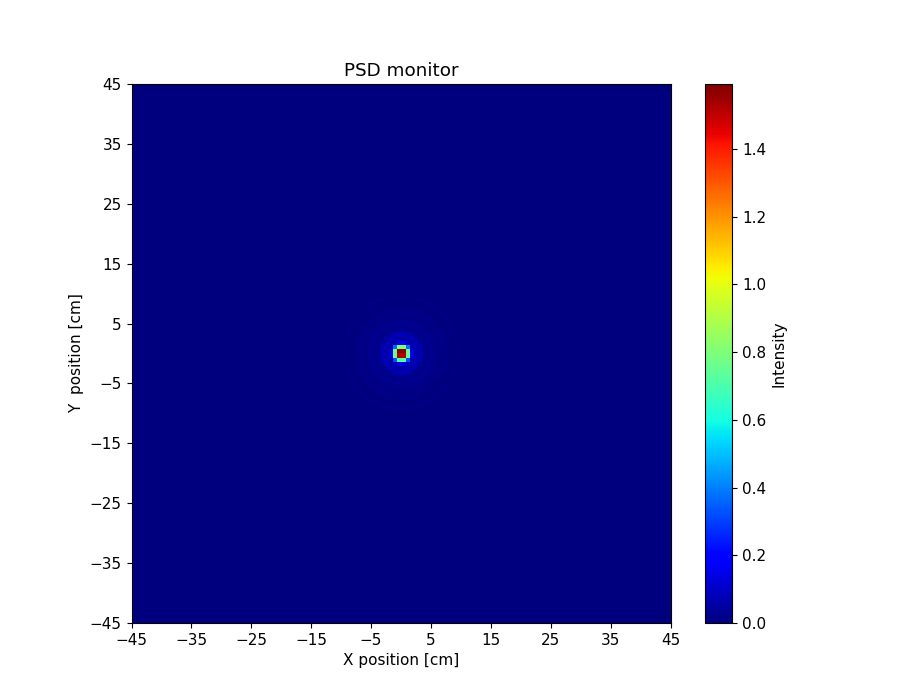

The data file committed next to this chart (first rows):
x_axis, Intensity, Error
0.000000000000000000e+00, 0.000000000000000000e+00, 0.000000000000000000e+00, 0.000000000000000000e+00, 0.000000000000000000e+00, 0.000000000000000000e+00, 0.000000000000000000e+00, 0.000000000000000000e+00, 0.000000000000000000e+00, 0.000000000000000000e+00, 0.000000000000000000e+00, 0.000000000000000000e+00, 0.000000000000000000e+00, 0.000000000000000000e+00, 0.000000000000000000e+00, 0.000000000000000000e+00, 0.000000000000000000e+00, 0.000000000000000000e+00, 0.000000000000000000e+00, 0.000000000000000000e+00, 0.000000000000000000e+00, 0.000000000000000000e+00, 0.000000000000000000e+00, 0.000000000000000000e+00
0.000000000000000000e+00, 0.000000000000000000e+00, 0.000000000000000000e+00, 0.000000000000000000e+00, 0.000000000000000000e+00, 0.000000000000000000e+00, 0.000000000000000000e+00, 0.000000000000000000e+00, 0.000000000000000000e+00, 0.000000000000000000e+00, 0.000000000000000000e+00, 0.000000000000000000e+00, 0.000000000000000000e+00, 0.000000000000000000e+00, 0.000000000000000000e+00, 0.000000000000000000e+00, 0.000000000000000000e+00, 0.000000000000000000e+00, 0.000000000000000000e+00, 0.000000000000000000e+00, 0.000000000000000000e+00, 0.000000000000000000e+00, 0.000000000000000000e+00, 0.000000000000000000e+00
0.000000000000000000e+00, 0.000000000000000000e+00, 0.000000000000000000e+00, 0.000000000000000000e+00, 0.000000000000000000e+00, 0.000000000000000000e+00, 0.000000000000000000e+00, 0.000000000000000000e+00, 0.000000000000000000e+00, 0.000000000000000000e+00, 0.000000000000000000e+00, 0.000000000000000000e+00, 0.000000000000000000e+00, 0.000000000000000000e+00, 0.000000000000000000e+00, 0.000000000000000000e+00, 0.000000000000000000e+00, 0.000000000000000000e+00, 0.000000000000000000e+00, 0.000000000000000000e+00, 0.000000000000000000e+00, 0.000000000000000000e+00, 0.000000000000000000e+00, 0.000000000000000000e+00
0.000000000000000000e+00, 0.000000000000000000e+00, 0.000000000000000000e+00, 0.000000000000000000e+00, 0.000000000000000000e+00, 0.000000000000000000e+00, 0.000000000000000000e+00, 0.000000000000000000e+00, 0.000000000000000000e+00, 0.000000000000000000e+00, 0.000000000000000000e+00, 0.000000000000000000e+00, 0.000000000000000000e+00, 0.000000000000000000e+00, 0.000000000000000000e+00, 0.000000000000000000e+00, 0.000000000000000000e+00, 0.000000000000000000e+00, 0.000000000000000000e+00, 0.000000000000000000e+00, 0.000000000000000000e+00, 0.000000000000000000e+00, 0.000000000000000000e+00, 0.000000000000000000e+00
0.000000000000000000e+00, 0.000000000000000000e+00, 0.000000000000000000e+00, 0.000000000000000000e+00, 0.000000000000000000e+00, 0.000000000000000000e+00, 0.000000000000000000e+00, 0.000000000000000000e+00, 0.000000000000000000e+00, 0.000000000000000000e+00, 0.000000000000000000e+00, 0.000000000000000000e+00, 0.000000000000000000e+00, 0.000000000000000000e+00, 0.000000000000000000e+00, 0.000000000000000000e+00, 0.000000000000000000e+00, 0.000000000000000000e+00, 0.000000000000000000e+00, 0.000000000000000000e+00, 0.000000000000000000e+00, 0.000000000000000000e+00, 0.000000000000000000e+00, 0.000000000000000000e+00
0.000000000000000000e+00, 0.000000000000000000e+00, 0.000000000000000000e+00, 0.000000000000000000e+00, 0.000000000000000000e+00, 0.000000000000000000e+00, 0.000000000000000000e+00, 0.000000000000000000e+00, 0.000000000000000000e+00, 0.000000000000000000e+00, 0.000000000000000000e+00, 0.000000000000000000e+00, 0.000000000000000000e+00, 0.000000000000000000e+00, 0.000000000000000000e+00, 0.000000000000000000e+00, 0.000000000000000000e+00, 0.000000000000000000e+00, 0.000000000000000000e+00, 0.000000000000000000e+00, 0.000000000000000000e+00, 0.000000000000000000e+00, 0.000000000000000000e+00, 0.000000000000000000e+00
0.000000000000000000e+00, 0.000000000000000000e+00, 0.000000000000000000e+00, 0.000000000000000000e+00, 0.000000000000000000e+00, 0.000000000000000000e+00, 0.000000000000000000e+00, 0.000000000000000000e+00, 0.000000000000000000e+00, 0.000000000000000000e+00, 0.000000000000000000e+00, 0.000000000000000000e+00, 0.000000000000000000e+00, 0.000000000000000000e+00, 0.000000000000000000e+00, 0.000000000000000000e+00, 0.000000000000000000e+00, 0.000000000000000000e+00, 0.000000000000000000e+00, 0.000000000000000000e+00, 0.000000000000000000e+00, 0.000000000000000000e+00, 0.000000000000000000e+00, 0.000000000000000000e+00
0.000000000000000000e+00, 0.000000000000000000e+00, 0.000000000000000000e+00, 0.000000000000000000e+00, 0.000000000000000000e+00, 0.000000000000000000e+00, 0.000000000000000000e+00, 0.000000000000000000e+00, 0.000000000000000000e+00, 0.000000000000000000e+00, 0.000000000000000000e+00, 0.000000000000000000e+00, 0.000000000000000000e+00, 0.000000000000000000e+00, 0.000000000000000000e+00, 0.000000000000000000e+00, 0.000000000000000000e+00, 0.000000000000000000e+00, 0.000000000000000000e+00, 0.000000000000000000e+00, 0.000000000000000000e+00, 0.000000000000000000e+00, 0.000000000000000000e+00, 0.000000000000000000e+00
0.000000000000000000e+00, 0.000000000000000000e+00, 0.000000000000000000e+00, 0.000000000000000000e+00, 0.000000000000000000e+00, 0.000000000000000000e+00, 0.000000000000000000e+00, 0.000000000000000000e+00, 0.000000000000000000e+00, 0.000000000000000000e+00, 0.000000000000000000e+00, 0.000000000000000000e+00, 0.000000000000000000e+00, 0.000000000000000000e+00, 0.000000000000000000e+00, 0.000000000000000000e+00, 0.000000000000000000e+00, 0.000000000000000000e+00, 0.000000000000000000e+00, 0.000000000000000000e+00, 0.000000000000000000e+00, 0.000000000000000000e+00, 0.000000000000000000e+00, 0.000000000000000000e+00
0.000000000000000000e+00, 0.000000000000000000e+00, 0.000000000000000000e+00, 0.000000000000000000e+00, 0.000000000000000000e+00, 0.000000000000000000e+00, 0.000000000000000000e+00, 0.000000000000000000e+00, 0.000000000000000000e+00, 0.000000000000000000e+00, 0.000000000000000000e+00, 0.000000000000000000e+00, 0.000000000000000000e+00, 0.000000000000000000e+00, 0.000000000000000000e+00, 0.000000000000000000e+00, 0.000000000000000000e+00, 0.000000000000000000e+00, 0.000000000000000000e+00, 0.000000000000000000e+00, 0.000000000000000000e+00, 0.000000000000000000e+00, 0.000000000000000000e+00, 0.000000000000000000e+00
0.000000000000000000e+00, 0.000000000000000000e+00, 0.000000000000000000e+00, 0.000000000000000000e+00, 0.000000000000000000e+00, 0.000000000000000000e+00, 0.000000000000000000e+00, 0.000000000000000000e+00, 0.000000000000000000e+00, 0.000000000000000000e+00, 0.000000000000000000e+00, 0.000000000000000000e+00, 0.000000000000000000e+00, 0.000000000000000000e+00, 0.000000000000000000e+00, 0.000000000000000000e+00, 0.000000000000000000e+00, 0.000000000000000000e+00, 0.000000000000000000e+00, 0.000000000000000000e+00, 0.000000000000000000e+00, 0.000000000000000000e+00, 0.000000000000000000e+00, 0.000000000000000000e+00
0.000000000000000000e+00, 0.000000000000000000e+00, 0.000000000000000000e+00, 0.000000000000000000e+00, 0.000000000000000000e+00, 0.000000000000000000e+00, 0.000000000000000000e+00, 0.000000000000000000e+00, 0.000000000000000000e+00, 0.000000000000000000e+00, 0.000000000000000000e+00, 0.000000000000000000e+00, 0.000000000000000000e+00, 0.000000000000000000e+00, 0.000000000000000000e+00, 0.000000000000000000e+00, 0.000000000000000000e+00, 0.000000000000000000e+00, 0.000000000000000000e+00, 0.000000000000000000e+00, 0.000000000000000000e+00, 0.000000000000000000e+00, 0.000000000000000000e+00, 0.000000000000000000e+00
0.000000000000000000e+00, 0.000000000000000000e+00, 0.000000000000000000e+00, 0.000000000000000000e+00, 0.000000000000000000e+00, 0.000000000000000000e+00, 0.000000000000000000e+00, 0.000000000000000000e+00, 0.000000000000000000e+00, 0.000000000000000000e+00, 0.000000000000000000e+00, 0.000000000000000000e+00, 0.000000000000000000e+00, 0.000000000000000000e+00, 0.000000000000000000e+00, 0.000000000000000000e+00, 0.000000000000000000e+00, 0.000000000000000000e+00, 0.000000000000000000e+00, 0.000000000000000000e+00, 0.000000000000000000e+00, 0.000000000000000000e+00, 0.000000000000000000e+00, 0.000000000000000000e+00
0.000000000000000000e+00, 0.000000000000000000e+00, 0.000000000000000000e+00, 0.000000000000000000e+00, 0.000000000000000000e+00, 0.000000000000000000e+00, 0.000000000000000000e+00, 0.000000000000000000e+00, 0.000000000000000000e+00, 0.000000000000000000e+00, 0.000000000000000000e+00, 0.000000000000000000e+00, 0.000000000000000000e+00, 0.000000000000000000e+00, 0.000000000000000000e+00, 0.000000000000000000e+00, 0.000000000000000000e+00, 0.000000000000000000e+00, 0.000000000000000000e+00, 0.000000000000000000e+00, 0.000000000000000000e+00, 0.000000000000000000e+00, 0.000000000000000000e+00, 0.000000000000000000e+00
0.000000000000000000e+00, 0.000000000000000000e+00, 0.000000000000000000e+00, 0.000000000000000000e+00, 0.000000000000000000e+00, 0.000000000000000000e+00, 0.000000000000000000e+00, 0.000000000000000000e+00, 0.000000000000000000e+00, 0.000000000000000000e+00, 0.000000000000000000e+00, 0.000000000000000000e+00, 0.000000000000000000e+00, 0.000000000000000000e+00, 0.000000000000000000e+00, 0.000000000000000000e+00, 0.000000000000000000e+00, 0.000000000000000000e+00, 0.000000000000000000e+00, 0.000000000000000000e+00, 0.000000000000000000e+00, 0.000000000000000000e+00, 0.000000000000000000e+00, 8.459927125999999610e-10
0.000000000000000000e+00, 0.000000000000000000e+00, 0.000000000000000000e+00, 0.000000000000000000e+00, 0.000000000000000000e+00, 0.000000000000000000e+00, 0.000000000000000000e+00, 0.000000000000000000e+00, 0.000000000000000000e+00, 0.000000000000000000e+00, 0.000000000000000000e+00, 0.000000000000000000e+00, 0.000000000000000000e+00, 0.000000000000000000e+00, 0.000000000000000000e+00, 0.000000000000000000e+00, 0.000000000000000000e+00, 0.000000000000000000e+00, 0.000000000000000000e+00, 0.000000000000000000e+00, 0.000000000000000000e+00, 0.000000000000000000e+00, 4.250993192000000260e-09, 2.064189246999999978e-07
0.000000000000000000e+00, 0.000000000000000000e+00, 0.000000000000000000e+00, 0.000000000000000000e+00, 0.000000000000000000e+00, 0.000000000000000000e+00, 0.000000000000000000e+00, 0.000000000000000000e+00, 0.000000000000000000e+00, 0.000000000000000000e+00, 0.000000000000000000e+00, 0.000000000000000000e+00, 0.000000000000000000e+00, 0.000000000000000000e+00, 0.000000000000000000e+00, 0.000000000000000000e+00, 0.000000000000000000e+00, 0.000000000000000000e+00, 0.000000000000000000e+00, 0.000000000000000000e+00, 0.000000000000000000e+00, 1.081083980000000021e-08, 2.916653651000000070e-07, 7.902987516000000216e-07
0.000000000000000000e+00, 0.000000000000000000e+00, 0.000000000000000000e+00, 0.000000000000000000e+00, 0.000000000000000000e+00, 0.000000000000000000e+00, 0.000000000000000000e+00, 0.000000000000000000e+00, 0.000000000000000000e+00, 0.000000000000000000e+00, 0.000000000000000000e+00, 0.000000000000000000e+00, 0.000000000000000000e+00, 0.000000000000000000e+00, 0.000000000000000000e+00, 0.000000000000000000e+00, 0.000000000000000000e+00, 0.000000000000000000e+00, 0.000000000000000000e+00, 0.000000000000000000e+00, 1.974081245999999999e-08, 3.504884651000000224e-07, 8.395949000999999715e-07, 1.010163276000000066e-06
0.000000000000000000e+00, 0.000000000000000000e+00, 0.000000000000000000e+00, 0.000000000000000000e+00, 0.000000000000000000e+00, 0.000000000000000000e+00, 0.000000000000000000e+00, 0.000000000000000000e+00, 0.000000000000000000e+00, 0.000000000000000000e+00, 0.000000000000000000e+00, 0.000000000000000000e+00, 0.000000000000000000e+00, 0.000000000000000000e+00, 0.000000000000000000e+00, 0.000000000000000000e+00, 0.000000000000000000e+00, 0.000000000000000000e+00, 0.000000000000000000e+00, 2.280128229999999915e-08, 4.012032520999999788e-07, 8.695272789999999546e-07, 1.035220045999999930e-06, 1.375331944000000032e-06
0.000000000000000000e+00, 0.000000000000000000e+00, 0.000000000000000000e+00, 0.000000000000000000e+00, 0.000000000000000000e+00, 0.000000000000000000e+00, 0.000000000000000000e+00, 0.000000000000000000e+00, 0.000000000000000000e+00, 0.000000000000000000e+00, 0.000000000000000000e+00, 0.000000000000000000e+00, 0.000000000000000000e+00, 0.000000000000000000e+00, 0.000000000000000000e+00, 0.000000000000000000e+00, 0.000000000000000000e+00, 0.000000000000000000e+00, 2.422784037000000119e-08, 4.035957308000000230e-07, 8.769535869000000476e-07, 1.052212927999999951e-06, 1.422235700000000028e-06, 2.228864793999999935e-06
0.000000000000000000e+00, 0.000000000000000000e+00, 0.000000000000000000e+00, 0.000000000000000000e+00, 0.000000000000000000e+00, 0.000000000000000000e+00, 0.000000000000000000e+00, 0.000000000000000000e+00, 0.000000000000000000e+00, 0.000000000000000000e+00, 0.000000000000000000e+00, 0.000000000000000000e+00, 0.000000000000000000e+00, 0.000000000000000000e+00, 0.000000000000000000e+00, 0.000000000000000000e+00, 0.000000000000000000e+00, 1.966046294999999986e-08, 3.987004772999999851e-07, 8.728665296999999544e-07, 1.055835296999999944e-06, 1.438308617999999983e-06, 2.318582920999999902e-06, 3.200535367000000178e-06
0.000000000000000000e+00, 0.000000000000000000e+00, 0.000000000000000000e+00, 0.000000000000000000e+00, 0.000000000000000000e+00, 0.000000000000000000e+00, 0.000000000000000000e+00, 0.000000000000000000e+00, 0.000000000000000000e+00, 0.000000000000000000e+00, 0.000000000000000000e+00, 0.000000000000000000e+00, 0.000000000000000000e+00, 0.000000000000000000e+00, 0.000000000000000000e+00, 0.000000000000000000e+00, 1.245166265000000042e-08, 3.634185167000000163e-07, 8.584722264000000450e-07, 1.051199279999999919e-06, 1.446692478000000088e-06, 2.331759856999999815e-06, 3.181889835000000056e-06, 3.557947311999999950e-06
0.000000000000000000e+00, 0.000000000000000000e+00, 0.000000000000000000e+00, 0.000000000000000000e+00, 0.000000000000000000e+00, 0.000000000000000000e+00, 0.000000000000000000e+00, 0.000000000000000000e+00, 0.000000000000000000e+00, 0.000000000000000000e+00, 0.000000000000000000e+00, 0.000000000000000000e+00, 0.000000000000000000e+00, 0.000000000000000000e+00, 0.000000000000000000e+00, 4.076754191999999741e-09, 2.886314435000000063e-07, 8.349676489000000446e-07, 1.039842506999999908e-06, 1.424550376999999972e-06, 2.286615631999999796e-06, 3.232075549999999972e-06, 3.561412838000000096e-06, 4.104574589999999994e-06
0.000000000000000000e+00, 0.000000000000000000e+00, 0.000000000000000000e+00, 0.000000000000000000e+00, 0.000000000000000000e+00, 0.000000000000000000e+00, 0.000000000000000000e+00, 0.000000000000000000e+00, 0.000000000000000000e+00, 0.000000000000000000e+00, 0.000000000000000000e+00, 0.000000000000000000e+00, 0.000000000000000000e+00, 0.000000000000000000e+00, 4.409551101000000126e-10, 2.094702217000000084e-07, 7.721524779000000096e-07, 1.001588332000000101e-06, 1.363067872000000052e-06, 2.219188152999999978e-06, 3.195905535000000038e-06, 3.560520373000000151e-06, 4.092735160999999757e-06, 5.787486929999999880e-06
0.000000000000000000e+00, 0.000000000000000000e+00, 0.000000000000000000e+00, 0.000000000000000000e+00, 0.000000000000000000e+00, 0.000000000000000000e+00, 0.000000000000000000e+00, 0.000000000000000000e+00, 0.000000000000000000e+00, 0.000000000000000000e+00, 0.000000000000000000e+00, 0.000000000000000000e+00, 0.000000000000000000e+00, 0.000000000000000000e+00, 1.237292322999999887e-07, 7.132274761999999811e-07, 9.886715417000000480e-07, 1.283199493999999914e-06, 2.113480957999999925e-06, 3.081146131000000185e-06, 3.518840538999999866e-06, 4.014334137999999791e-06, 5.682754997999999636e-06, 7.841617617999999766e-06
0.000000000000000000e+00, 0.000000000000000000e+00, 0.000000000000000000e+00, 0.000000000000000000e+00, 0.000000000000000000e+00, 0.000000000000000000e+00, 0.000000000000000000e+00, 0.000000000000000000e+00, 0.000000000000000000e+00, 0.000000000000000000e+00, 0.000000000000000000e+00, 0.000000000000000000e+00, 0.000000000000000000e+00, 5.810575060000000088e-08, 5.896060947999999763e-07, 9.660246816000000271e-07, 1.201012958000000016e-06, 1.959431769000000187e-06, 2.982461660999999977e-06, 3.523570223000000113e-06, 3.971079515000000313e-06, 5.526824206000000104e-06, 7.690492809000000805e-06, 8.632233291999999341e-06
0.000000000000000000e+00, 0.000000000000000000e+00, 0.000000000000000000e+00, 0.000000000000000000e+00, 0.000000000000000000e+00, 0.000000000000000000e+00, 0.000000000000000000e+00, 0.000000000000000000e+00, 0.000000000000000000e+00, 0.000000000000000000e+00, 0.000000000000000000e+00, 0.000000000000000000e+00, 1.472768170000000070e-08, 4.378632888999999760e-07, 9.183564785999999786e-07, 1.119012871999999896e-06, 1.749640730000000096e-06, 2.822356312000000203e-06, 3.466171494000000094e-06, 3.865540645999999938e-06, 5.247610727000000007e-06, 7.537847119000000418e-06, 8.649130069000000461e-06, 9.055904082999999651e-06
0.000000000000000000e+00, 0.000000000000000000e+00, 0.000000000000000000e+00, 0.000000000000000000e+00, 0.000000000000000000e+00, 0.000000000000000000e+00, 0.000000000000000000e+00, 0.000000000000000000e+00, 0.000000000000000000e+00, 0.000000000000000000e+00, 0.000000000000000000e+00, 6.024460249999999974e-10, 2.537606887000000166e-07, 8.389996609000000014e-07, 1.054646795000000058e-06, 1.561046225999999934e-06, 2.625410403999999932e-06, 3.349455391999999832e-06, 3.707156404999999993e-06, 4.971263452000000142e-06, 7.280753358000000240e-06, 8.597842865999999511e-06, 8.911977098000000114e-06, 1.116428981999999991e-05
0.000000000000000000e+00, 0.000000000000000000e+00, 0.000000000000000000e+00, 0.000000000000000000e+00, 0.000000000000000000e+00, 0.000000000000000000e+00, 0.000000000000000000e+00, 0.000000000000000000e+00, 0.000000000000000000e+00, 0.000000000000000000e+00, 0.000000000000000000e+00, 1.014338310999999977e-07, 7.000151063000000374e-07, 1.010389275999999951e-06, 1.335820290000000106e-06, 2.318648610999999964e-06, 3.267092843000000004e-06, 3.608529049000000078e-06, 4.556712849000000267e-06, 6.816495973999999880e-06, 8.385678709999999243e-06, 8.858846202000000304e-06, 1.078343207000000046e-05, 1.475255311999999935e-05
0.000000000000000000e+00, 0.000000000000000000e+00, 0.000000000000000000e+00, 0.000000000000000000e+00, 0.000000000000000000e+00, 0.000000000000000000e+00, 0.000000000000000000e+00, 0.000000000000000000e+00, 0.000000000000000000e+00, 0.000000000000000000e+00, 1.919765609999999882e-08, 4.962197785000000228e-07, 9.468298703000000319e-07, 1.184584992999999937e-06, 1.984624387999999975e-06, 3.113007598999999814e-06, 3.534954240999999958e-06, 4.228376124999999723e-06, 6.205456113999999967e-06, 8.244467630999999586e-06, 8.731110992999999680e-06, 1.011364811000000028e-05, 1.403775410000000045e-05, 1.711697536000000101e-05
0.000000000000000000e+00, 0.000000000000000000e+00, 0.000000000000000000e+00, 0.000000000000000000e+00, 0.000000000000000000e+00, 0.000000000000000000e+00, 0.000000000000000000e+00, 0.000000000000000000e+00, 0.000000000000000000e+00, 5.559371080000000059e-10, 2.543281312999999833e-07, 8.553456772999999930e-07, 1.081002403000000040e-06, 1.651810365000000020e-06, 2.807292173000000087e-06, 3.459164949999999970e-06, 3.842943488000000291e-06, 5.607324232999999791e-06, 7.939170219000000648e-06, 8.797408106000000224e-06, 9.685866588999999700e-06, 1.322106945000000028e-05, 1.671793874999999896e-05, 1.778575784999999939e-05
0.000000000000000000e+00, 0.000000000000000000e+00, 0.000000000000000000e+00, 0.000000000000000000e+00, 0.000000000000000000e+00, 0.000000000000000000e+00, 0.000000000000000000e+00, 0.000000000000000000e+00, 0.000000000000000000e+00, 6.994211459000000051e-08, 6.679954275999999514e-07, 1.011408115000000073e-06, 1.369950135999999972e-06, 2.400463030000000075e-06, 3.308951850000000034e-06, 3.681839414999999988e-06, 5.030823711999999800e-06, 7.359664692000000272e-06, 8.564359688000000841e-06, 9.276855573999999213e-06, 1.224788217999999939e-05, 1.651851879000000009e-05, 1.797785241000000108e-05, 1.940137969000000094e-05
0.000000000000000000e+00, 0.000000000000000000e+00, 0.000000000000000000e+00, 0.000000000000000000e+00, 0.000000000000000000e+00, 0.000000000000000000e+00, 0.000000000000000000e+00, 0.000000000000000000e+00, 5.041400870999999664e-09, 3.884695538999999856e-07, 9.144330166000000217e-07, 1.181898095999999938e-06, 1.933597519000000003e-06, 3.059868540999999832e-06, 3.541101171999999875e-06, 4.301255547999999908e-06, 6.552243334999999889e-06, 8.406241367999999376e-06, 8.834419391000000212e-06, 1.094474124999999993e-05, 1.528719726999999871e-05, 1.748990239999999858e-05, 1.834004435000000159e-05, 2.296493619999999931e-05
0.000000000000000000e+00, 0.000000000000000000e+00, 0.000000000000000000e+00, 0.000000000000000000e+00, 0.000000000000000000e+00, 0.000000000000000000e+00, 0.000000000000000000e+00, 0.000000000000000000e+00, 1.261083028000000039e-07, 7.646159247999999719e-07, 1.032801462999999997e-06, 1.522548918999999928e-06, 2.653473508000000129e-06, 3.451911635999999792e-06, 3.888342395999999740e-06, 5.768964491000000208e-06, 8.086108275999999494e-06, 8.676074412000000599e-06, 1.012715009000000022e-05, 1.422865316999999999e-05, 1.718282523999999843e-05, 1.801800972000000149e-05, 2.162352745999999981e-05, 2.807766171000000162e-05
0.000000000000000000e+00, 0.000000000000000000e+00, 0.000000000000000000e+00, 0.000000000000000000e+00, 0.000000000000000000e+00, 0.000000000000000000e+00, 0.000000000000000000e+00, 1.107355206000000058e-08, 4.672267592999999899e-07, 9.444420418000000108e-07, 1.218702782999999905e-06, 2.160552808999999926e-06, 3.228991351999999886e-06, 3.626919905000000054e-06, 4.763012074999999830e-06, 7.336671197000000012e-06, 8.649997423000000690e-06, 9.302941755999999754e-06, 1.261282694000000050e-05, 1.650416579000000094e-05, 1.795389101999999936e-05, 2.000546354999999942e-05, 2.628685543000000016e-05, 3.143843561999999875e-05
0.000000000000000000e+00, 0.000000000000000000e+00, 0.000000000000000000e+00, 0.000000000000000000e+00, 0.000000000000000000e+00, 0.000000000000000000e+00, 0.000000000000000000e+00, 1.459280305000000129e-07, 8.040907614999999523e-07, 1.043933320999999928e-06, 1.633453827000000018e-06, 2.801697554999999920e-06, 3.526242792000000019e-06, 4.155684132999999805e-06, 6.236461691999999872e-06, 8.393376421999999357e-06, 8.779774421000000482e-06, 1.108776218000000041e-05, 1.554571789000000039e-05, 1.770672338000000076e-05, 1.889355659000000097e-05, 2.413573945999999873e-05, 3.054996000999999760e-05, 3.253624206000000252e-05
0.000000000000000000e+00, 0.000000000000000000e+00, 0.000000000000000000e+00, 0.000000000000000000e+00, 0.000000000000000000e+00, 0.000000000000000000e+00, 9.640145032000000337e-09, 4.832707220999999529e-07, 9.718188886999999580e-07, 1.255903925999999964e-06, 2.237931782000000087e-06, 3.299219042999999836e-06, 3.667907939000000173e-06, 5.114785988000000134e-06, 7.550284583000000031e-06, 8.688866801999999578e-06, 9.777693091999999504e-06, 1.378234699000000058e-05, 1.712622226000000116e-05, 1.827249139000000028e-05, 2.165701605999999888e-05, 2.846198047999999990e-05, 3.249623695000000110e-05, 3.430865536999999952e-05
0.000000000000000000e+00, 0.000000000000000000e+00, 0.000000000000000000e+00, 0.000000000000000000e+00, 0.000000000000000000e+00, 0.000000000000000000e+00, 1.306084861000000116e-07, 7.769394722000000013e-07, 1.065002770000000063e-06, 1.650528166000000014e-06, 2.872698311999999847e-06, 3.533059550000000121e-06, 4.133417149999999843e-06, 6.491884982999999892e-06, 8.408286291000000807e-06, 8.959509220000000349e-06, 1.168697818000000013e-05, 1.634617414999999907e-05, 1.779111058000000048e-05, 1.954262440000000030e-05, 2.622969501999999992e-05, 3.176911002000000082e-05, 3.305863012000000227e-05, 3.846479714000000080e-05
0.000000000000000000e+00, 0.000000000000000000e+00, 0.000000000000000000e+00, 0.000000000000000000e+00, 0.000000000000000000e+00, 4.220766606999999645e-09, 4.287000270000000126e-07, 9.567396871000000271e-07, 1.244921702000000092e-06, 2.237140359000000118e-06, 3.278554260999999826e-06, 3.704065296000000142e-06, 5.119543654000000029e-06, 7.755278061999999506e-06, 8.749598958999999345e-06, 1.001498059999999976e-05, 1.423516925999999955e-05, 1.751045241999999924e-05, 1.807224056999999910e-05, 2.316303318999999862e-05, 2.981899993000000152e-05, 3.321049780000000126e-05, 3.609944090999999902e-05, 4.471514221000000283e-05
0.000000000000000000e+00, 0.000000000000000000e+00, 0.000000000000000000e+00, 0.000000000000000000e+00, 0.000000000000000000e+00, 8.022914841999999399e-08, 7.351176561000000230e-07, 1.048126211000000075e-06, 1.589671037999999973e-06, 2.840145385999999811e-06, 3.500181556999999870e-06, 4.157363376999999814e-06, 6.457525097999999782e-06, 8.477289070999999981e-06, 8.932536479999999798e-06, 1.206786360000000021e-05, 1.648937819000000161e-05, 1.787703775000000004e-05, 2.008648150000000095e-05, 2.713236477999999934e-05, 3.190725295000000091e-05, 3.427859300999999806e-05, 4.075349380999999889e-05, 5.092558535000000206e-05
0.000000000000000000e+00, 0.000000000000000000e+00, 0.000000000000000000e+00, 0.000000000000000000e+00, 1.663510639999999932e-10, 3.117233028999999839e-07, 9.131317046000000352e-07, 1.179573084000000090e-06, 2.062241939000000121e-06, 3.268319862999999854e-06, 3.686454416999999908e-06, 4.999233587000000319e-06, 7.707767199000000260e-06, 8.711506317999999778e-06, 1.003369765000000075e-05, 1.464027233000000046e-05, 1.734666770999999857e-05, 1.845108054999999937e-05, 2.374406674999999926e-05, 3.026700375999999846e-05, 3.262185611999999770e-05, 3.708255224000000090e-05, 4.690734977000000141e-05, 5.426429234999999686e-05
0.000000000000000000e+00, 0.000000000000000000e+00, 0.000000000000000000e+00, 0.000000000000000000e+00, 2.482637571000000058e-08, 6.141514764999999862e-07, 9.981474188000000451e-07, 1.438384362000000093e-06, 2.624956018000000188e-06, 3.472242654999999806e-06, 3.931899725999999638e-06, 6.200026420999999953e-06, 8.372033854999999305e-06, 9.114843464000000500e-06, 1.179524142999999989e-05, 1.637765797999999953e-05, 1.789675552999999889e-05, 2.025837117999999994e-05, 2.775089823999999926e-05, 3.188369821999999839e-05, 3.450172919999999787e-05, 4.175249101000000237e-05, 5.191002645000000276e-05, 5.650190677000000171e-05
0.000000000000000000e+00, 0.000000000000000000e+00, 0.000000000000000000e+00, 0.000000000000000000e+00, 1.601704990999999896e-07, 8.318060967000000000e-07, 1.094272512000000077e-06, 1.815201708000000056e-06, 3.077297480999999816e-06, 3.619555714000000116e-06, 4.687204942999999604e-06, 7.357802386000000068e-06, 8.656491445000000245e-06, 9.690906622000000346e-06, 1.395129918000000057e-05, 1.745056997000000038e-05, 1.844541951000000114e-05, 2.378696383999999870e-05, 3.073362433999999975e-05, 3.301540875000000133e-05, 3.750322841999999968e-05, 4.769266544999999807e-05, 5.498452957999999777e-05, 5.938639803999999829e-05
0.000000000000000000e+00, 0.000000000000000000e+00, 0.000000000000000000e+00, 1.389338191999999972e-09, 3.994070275999999866e-07, 9.414468133999999631e-07, 1.251137834999999894e-06, 2.312128258000000079e-06, 3.361386023999999823e-06, 3.794414837999999869e-06, 5.646890909000000045e-06, 8.120924168999999515e-06, 8.788380349999999660e-06, 1.115748751000000012e-05, 1.575438315000000038e-05, 1.779497890999999897e-05, 2.003409546000000022e-05, 2.711417498000000067e-05, 3.232332411000000315e-05, 3.459831033999999855e-05, 4.208238034000000158e-05, 5.154384662999999763e-05, 5.643932880000000302e-05, 6.421387457000000097e-05
0.000000000000000000e+00, 0.000000000000000000e+00, 0.000000000000000000e+00, 3.689910656000000327e-08, 6.503313929999999980e-07, 1.031402901999999924e-06, 1.527302286999999903e-06, 2.773152922000000091e-06, 3.559115114999999819e-06, 4.200202788999999884e-06, 6.787851422000000020e-06, 8.610155098000000549e-06, 9.217477425999999480e-06, 1.308397103000000058e-05, 1.730475200999999924e-05, 1.812277084999999860e-05, 2.240806616000000072e-05, 2.996285750000000114e-05, 3.279533301000000102e-05, 3.655381141999999839e-05, 4.658999878999999699e-05, 5.488211987000000123e-05, 5.931934523000000222e-05, 6.923229792999999687e-05
0.000000000000000000e+00, 0.000000000000000000e+00, 0.000000000000000000e+00, 1.580775173000000011e-07, 8.348761446000000338e-07, 1.107666550999999895e-06, 1.903751352000000018e-06, 3.115433593000000055e-06, 3.629982248999999850e-06, 4.906837671000000145e-06, 7.586001459000000191e-06, 8.722091066000000305e-06, 1.019099188999999951e-05, 1.510522229000000084e-05, 1.774594895000000054e-05, 1.909394834999999884e-05, 2.543997587000000030e-05, 3.160542603000000128e-05, 3.388989152000000199e-05, 4.053616948999999662e-05, 5.092773176000000201e-05, 5.650113839000000073e-05, 6.286199239000000365e-05, 7.642183425000000617e-05
0.000000000000000000e+00, 0.000000000000000000e+00, 3.374219076999999959e-10, 3.537791982999999964e-07, 9.364759553999999502e-07, 1.240818614000000018e-06, 2.315931739000000180e-06, 3.392309487999999804e-06, 3.824629534000000390e-06, 5.832616160000000032e-06, 8.351138245000000107e-06, 8.896131841000000034e-06, 1.172709938000000063e-05, 1.648753329999999936e-05, 1.795586363999999971e-05, 2.101682307999999997e-05, 2.870006606999999898e-05, 3.242369608999999672e-05, 3.550031293000000307e-05, 4.516470355000000013e-05, 5.401847820999999741e-05, 5.834001481999999790e-05, 6.835910362999999472e-05, 8.255000546999999625e-05
0.000000000000000000e+00, 0.000000000000000000e+00, 1.581189590000000114e-08, 5.836496051000000331e-07, 9.960516591000000330e-07, 1.443166997999999935e-06, 2.703854945000000000e-06, 3.475464835999999934e-06, 4.130069745000000323e-06, 6.797381109999999795e-06, 8.610972331999999386e-06, 9.436134970999999230e-06, 1.340699103000000042e-05, 1.747464499000000031e-05, 1.837205829999999975e-05, 2.351791346000000157e-05, 3.069939756999999812e-05, 3.292594159999999773e-05, 3.888895156999999929e-05, 4.872004978999999812e-05, 5.586791732999999831e-05, 6.162666534999999889e-05, 7.322810021999999388e-05, 8.746139907999999838e-05
0.000000000000000000e+00, 0.000000000000000000e+00, 8.036692729000000107e-08, 7.537014116000000389e-07, 1.054748781000000070e-06, 1.724485088999999978e-06, 3.042636841000000015e-06, 3.585859767000000111e-06, 4.727948305000000291e-06, 7.583223607999999752e-06, 8.689300826999999685e-06, 1.027191445999999937e-05, 1.478338727999999938e-05, 1.786185807999999959e-05, 1.927536471000000108e-05, 2.635447695000000114e-05, 3.174206486000000227e-05, 3.387174651999999981e-05, 4.218719433000000282e-05, 5.199344838999999714e-05, 5.828666983999999951e-05, 6.514193802000000418e-05, 8.001284715000000342e-05, 9.126819012999999505e-05
0.000000000000000000e+00, 0.000000000000000000e+00, 2.083352721999999899e-07, 8.734484903000000162e-07, 1.160825685000000070e-06, 2.064744383999999966e-06, 3.252628234000000135e-06, 3.678220454000000076e-06, 5.403707050999999882e-06, 8.135555695000000411e-06, 8.839528639999999523e-06, 1.130607235000000076e-05, 1.601927415000000055e-05, 1.791939875000000151e-05, 2.100361252000000048e-05, 2.848905571999999916e-05, 3.293197353000000283e-05, 3.582624595999999914e-05, 4.541892336000000321e-05, 5.417295390999999689e-05, 5.957839474999999929e-05, 6.957044747000000441e-05, 8.428204005999999880e-05, 9.528740099999999445e-05
0.000000000000000000e+00, 9.969561753999999451e-11, 3.650700734999999748e-07, 9.395448318999999911e-07, 1.264308295000000032e-06, 2.389614101000000181e-06, 3.432986765000000161e-06, 3.913191137999999903e-06, 6.087087699000000085e-06, 8.416976559000000251e-06, 9.066637688999999541e-06, 1.280784318000000079e-05, 1.704660045999999911e-05, 1.820563380000000045e-05, 2.277163444999999919e-05, 3.015093008000000030e-05, 3.313263278999999909e-05, 3.829137842000000330e-05, 4.961204593999999886e-05, 5.573750608999999772e-05, 6.152774147000000457e-05, 7.502240031000000661e-05, 8.985535800999999516e-05, 9.725909750000000177e-05
0.000000000000000000e+00, 6.639210578000000083e-09, 5.376853647000000023e-07, 9.888606766999999314e-07, 1.418114372000000068e-06, 2.741233085000000169e-06, 3.484890189000000176e-06, 4.215416661999999998e-06, 6.842082726999999807e-06, 8.567327176999999918e-06, 9.554876429999999192e-06, 1.385515642999999963e-05, 1.748376217999999982e-05, 1.887580583999999892e-05, 2.501420384999999865e-05, 3.152747537000000119e-05, 3.362379612999999830e-05, 4.101119993999999898e-05, 5.112004384000000162e-05, 5.800687249000000017e-05, 6.444941831999999695e-05, 7.914961342000000023e-05, 9.286750909999999428e-05, 1.006949113000000021e-04
0.000000000000000000e+00, 3.780571492000000096e-08, 6.812497570999999761e-07, 1.031450500999999900e-06, 1.631963410999999943e-06, 2.930880889000000204e-06, 3.567199261999999990e-06, 4.639571635000000141e-06, 7.531228294000000350e-06, 8.720612555999999373e-06, 1.012605514000000066e-05, 1.514324602999999960e-05, 1.764561583999999910e-05, 1.952041713000000127e-05, 2.675085861999999936e-05, 3.189552677999999742e-05, 3.469802901999999778e-05, 4.402559346999999679e-05, 5.340974281999999863e-05, 5.805709270000000292e-05, 6.882337344999999741e-05, 8.406866454999999897e-05, 9.564424917000000266e-05, 1.016963480000000021e-04
0.000000000000000000e+00, 9.644440854000000539e-08, 7.922634522000000467e-07, 1.071004177000000006e-06, 1.845415272000000071e-06, 3.160181455999999901e-06, 3.619532760999999970e-06, 5.085738775000000014e-06, 7.878431365999999462e-06, 8.808062153999999297e-06, 1.104230073000000003e-05, 1.599738077999999882e-05, 1.776181964000000086e-05, 2.079271151999999943e-05, 2.877578318000000024e-05, 3.247159325999999895e-05, 3.652900924999999904e-05, 4.664410107999999750e-05, 5.447812522999999710e-05, 5.996257218000000113e-05, 7.205824758999999566e-05, 8.768421488999999602e-05, 9.646157285999999330e-05, 1.067271840000000066e-04
0.000000000000000000e+00, 1.814661603999999967e-07, 8.717321466999999792e-07, 1.137706624000000024e-06, 2.101824168999999833e-06, 3.320309556000000147e-06, 3.730313367999999885e-06, 5.584243771999999794e-06, 8.262710327000000402e-06, 8.894372810000000177e-06, 1.177736268999999922e-05, 1.668406816000000145e-05, 1.782853829999999924e-05, 2.222110696999999939e-05, 3.002665839000000006e-05, 3.286537660000000283e-05, 3.792771226999999755e-05, 4.942498182999999895e-05, 5.578206460000000028e-05, 6.268175406999999637e-05, 7.506700157999999742e-05, 9.015454208999999547e-05, 9.777633153000000674e-05, 1.109727538999999983e-04
0.000000000000000000e+00, 2.781824729999999911e-07, 9.161920094000000155e-07, 1.203203350999999954e-06, 2.275383525000000118e-06, 3.351750317999999810e-06, 3.860001020999999675e-06, 6.026263731000000052e-06, 8.422878909999999375e-06, 9.190761328000000488e-06, 1.286309489000000045e-05, 1.713695540999999855e-05, 1.826100736999999958e-05, 2.364121821999999866e-05, 3.094739260999999875e-05, 3.339599917999999754e-05, 4.011818647000000182e-05, 5.106831530000000284e-05, 5.674590361999999909e-05, 6.383098439999999516e-05, 7.857543503000000520e-05, 9.267907435000000463e-05, 9.906696329000000249e-05, 1.160498983999999959e-04
4.685579740999999731e-11, 3.700701155000000263e-07, 9.569185324999999393e-07, 1.296207682999999997e-06, 2.462680787999999920e-06, 3.475691094000000120e-06, 4.029946246000000416e-06, 6.491193634000000198e-06, 8.601278129999999361e-06, 9.329045041999999658e-06, 1.349703305000000079e-05, 1.735252190999999868e-05, 1.855008046000000118e-05, 2.472565418000000051e-05, 3.144947654999999918e-05, 3.353893448000000313e-05, 4.165210956000000219e-05, 5.239278099999999889e-05, 5.738186453000000269e-05, 6.624978923999999623e-05, 8.235273817999999590e-05, 9.490383803000000445e-05, 1.021920903999999993e-04, 1.215429953999999977e-04
1.856234279999999947e-09, 4.741621613999999896e-07, 9.725174785999999035e-07, 1.397306703000000014e-06, 2.646785977000000070e-06, 3.511582844999999893e-06, 4.234445195999999689e-06, 6.871772074000000135e-06, 8.661565183999999281e-06, 9.747668706000000481e-06, 1.421468765999999932e-05, 1.757662248999999877e-05, 1.905250798999999967e-05, 2.597177353000000127e-05, 3.180666001000000202e-05, 3.425859807999999737e-05, 4.405373744999999813e-05, 5.331014378000000056e-05, 5.786323926000000076e-05, 7.008443096000000155e-05, 8.432977488999999702e-05, 9.470035074000000266e-05, 1.044256690000000006e-04, 1.269088972999999937e-04
6.597071407000000093e-09, 5.442783808999999825e-07, 9.949831090000000346e-07, 1.465561469000000090e-06, 2.800036135000000192e-06, 3.566403299000000068e-06, 4.451183143000000203e-06, 7.258848714999999646e-06, 8.685280568999999802e-06, 9.952458786000000212e-06, 1.469401878999999918e-05, 1.793850044000000018e-05, 1.937342263999999899e-05, 2.707534640000000038e-05, 3.234578915999999834e-05, 3.533061069000000232e-05, 4.451954025999999779e-05, 5.370122217999999712e-05, 5.989684139999999741e-05, 7.035947928000000056e-05, 8.591671541999999729e-05, 9.576678124999999969e-05, 1.057062898999999956e-04, 1.321268291999999926e-04
1.770663028999999911e-08, 6.069037055999999784e-07, 1.009487827000000027e-06, 1.561099131000000100e-06, 2.923582663000000162e-06, 3.559183458999999979e-06, 4.567683194999999615e-06, 7.353298119000000027e-06, 8.615842330000000613e-06, 1.035821007999999950e-05, 1.536651647000000169e-05, 1.776826379999999891e-05, 2.015080203999999834e-05, 2.784437556999999901e-05, 3.259871681999999973e-05, 3.545732448000000087e-05, 4.690108438000000027e-05, 5.482600606000000197e-05, 6.011198388999999787e-05, 7.225396760000000248e-05, 8.681482326000000617e-05, 9.657453459999999767e-05, 1.076713565999999964e-04, 1.356268926000000086e-04
... 68 more rows
